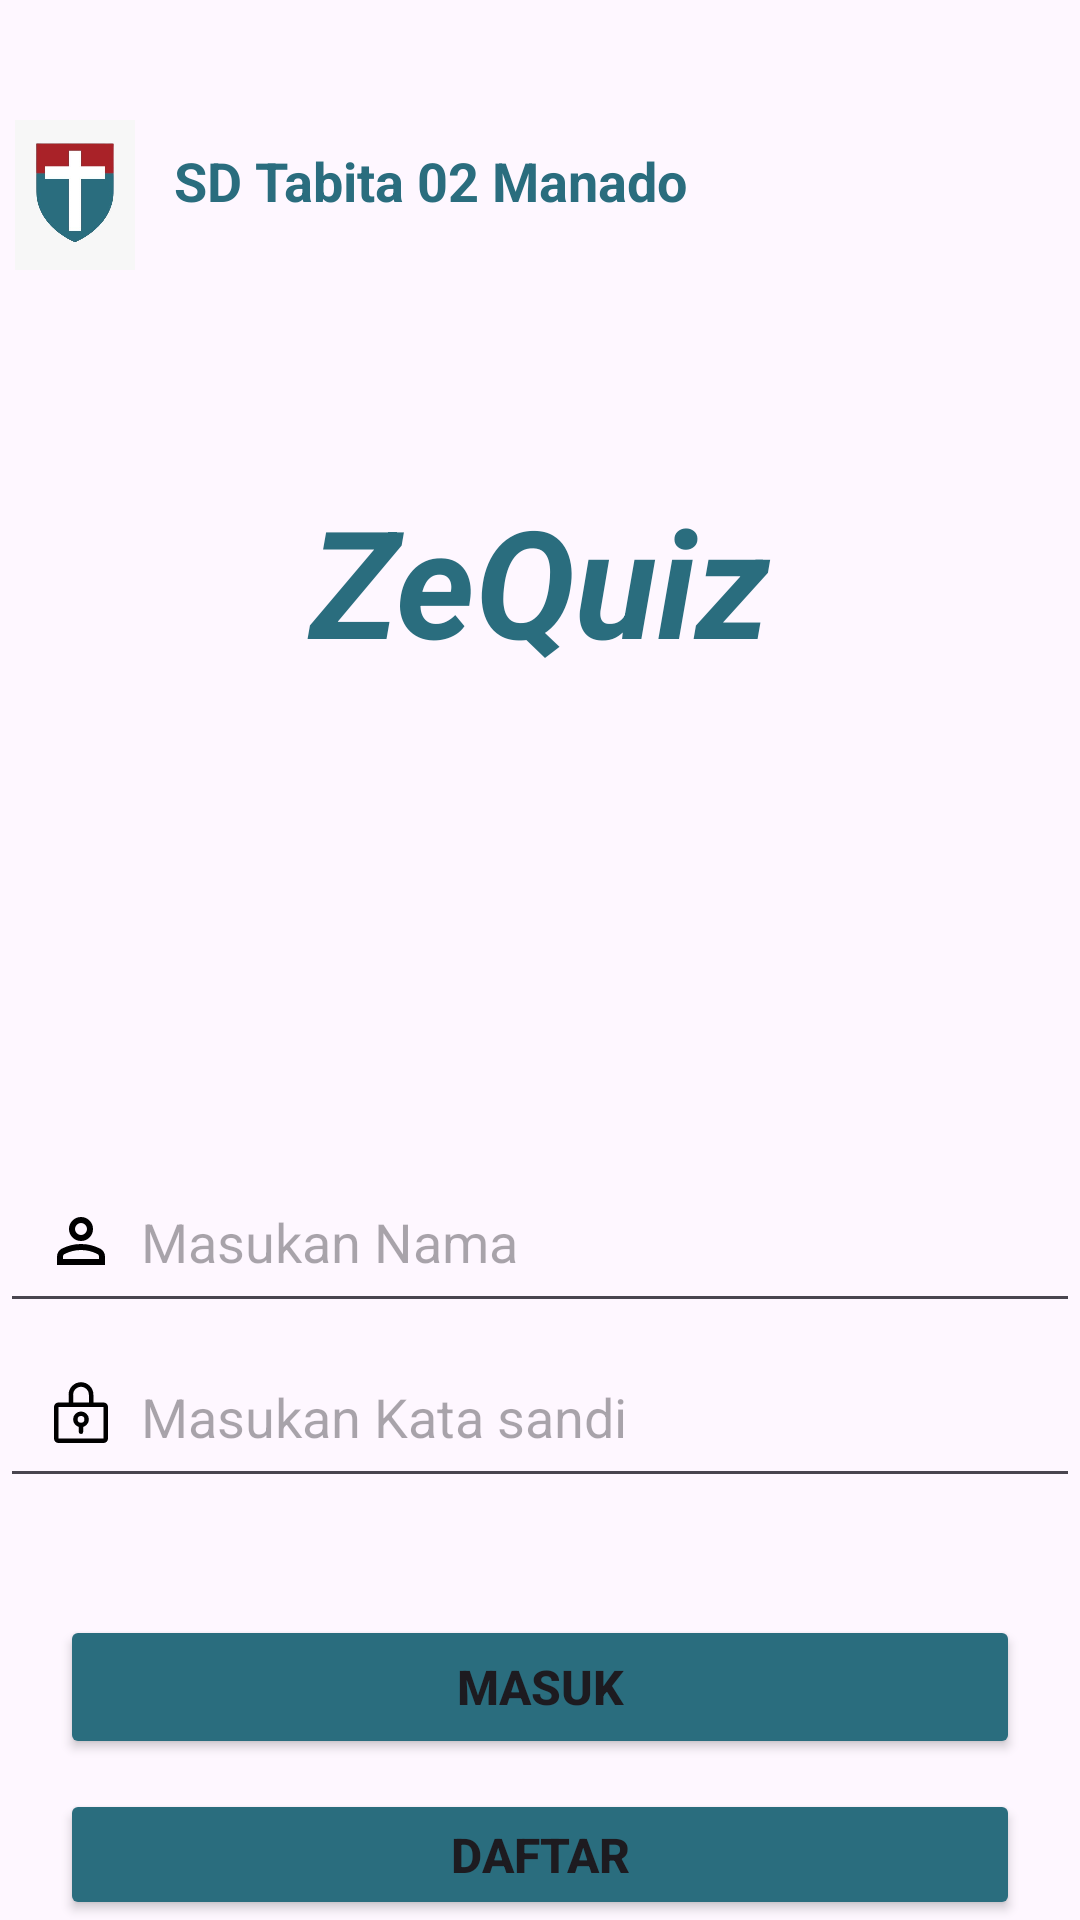

Write the Android layout XML for this screen, with the resource values it uses.
<!-- AndroidManifest.xml: application theme Theme.ZeQuiz -->
<!-- res/layout/activity_login.xml -->
<?xml version="1.0" encoding="utf-8"?>
<androidx.appcompat.widget.LinearLayoutCompat xmlns:android="http://schemas.android.com/apk/res/android"
    xmlns:app="http://schemas.android.com/apk/res-auto"
    xmlns:tools="http://schemas.android.com/tools"
    android:id="@+id/main"
    android:layout_width="match_parent"
    android:layout_height="match_parent"
    android:orientation="vertical"
    tools:context=".UI.LoginActivity">

    <androidx.appcompat.widget.LinearLayoutCompat
        android:layout_width="match_parent"
        android:layout_height="wrap_content"
        android:orientation="horizontal"
        android:layout_marginTop="40dp"
        >

        <ImageView
            android:id="@+id/gambar_logo"
            android:src="@drawable/logo"
            android:layout_width="50dp"
            android:layout_height="50dp"

            />
        <TextView
            android:layout_width="wrap_content"
            android:layout_height="wrap_content"
            android:text="@string/lokasi"
            android:textSize="18sp"
            android:textStyle="bold"
            android:textColor="@color/biru"
            android:padding="8dp"/>
    </androidx.appcompat.widget.LinearLayoutCompat>
    <TextView
        android:layout_width="match_parent"
        android:layout_height="wrap_content"
        android:text="@string/app_name"
        android:textSize="50sp"
        android:layout_margin="70dp"
        android:gravity="center"
        android:textStyle="italic|bold"
        android:textColor="@color/biru"
        />

    <EditText
        android:id="@+id/input_username"
        android:layout_width="match_parent"
        android:layout_height="wrap_content"
        android:hint="Masukan Nama"
        android:drawablePadding="8dp"
        android:drawableStart="@drawable/person"
        android:padding="15dp"
       android:layout_marginTop="90dp"
        />
    <EditText
        android:id="@+id/input_KataSandi"
        android:layout_width="match_parent"
        android:layout_height="wrap_content"
        android:hint="Masukan Kata sandi"
        android:drawablePadding="8dp"
        android:padding="15dp"
        android:drawableStart="@drawable/lock_icon"
        android:layout_marginVertical="4dp"
        />

    <Button
        android:layout_marginHorizontal="20dp"
        android:id="@+id/button_login"
        android:text="Masuk"
        android:layout_marginTop="35dp"
        android:layout_width="match_parent"
        android:layout_height="wrap_content"
        android:textSize="16sp"
        android:textStyle="bold"
        android:padding="10dp"
        android:backgroundTint="@color/biru"
        />
    <Button
        android:id="@+id/button_daftar"
        android:layout_marginTop="10dp"
        android:layout_width="match_parent"
        android:layout_height="wrap_content"
        android:text="Daftar"
        android:textSize="16sp"
        android:textStyle="bold"
        android:padding="10dp"
        android:layout_marginHorizontal="20dp"
        android:backgroundTint="@color/biru"
        />

</androidx.appcompat.widget.LinearLayoutCompat>
<!-- resources referenced by this layout -->
<resources>
  <color name="biru">#2A6D7E</color>
  <!-- drawable lock_icon (drawable) -->
  <vector xmlns:android="http://schemas.android.com/apk/res/android"
      android:width="24dp"
      android:height="24dp"
      android:viewportWidth="256"
      android:viewportHeight="256">
      <path
          android:pathData="M128,140m-20,0a20,20 0,1 1,40 0a20,20 0,1 1,-40 0"
          android:strokeLineJoin="round"
          android:strokeWidth="16"
          android:fillColor="#00000000"
          android:strokeColor="#000"
          android:strokeLineCap="round"/>
      <path
          android:pathData="M128,160L128,184"
          android:strokeLineJoin="round"
          android:strokeWidth="16"
          android:fillColor="#00000000"
          android:strokeColor="#000"
          android:strokeLineCap="round"/>
      <path
          android:pathData="M48,88L208,88A8,8 0,0 1,216 96L216,208A8,8 0,0 1,208 216L48,216A8,8 0,0 1,40 208L40,96A8,8 0,0 1,48 88z"
          android:strokeLineJoin="round"
          android:strokeWidth="16"
          android:fillColor="#00000000"
          android:strokeColor="#000"
          android:strokeLineCap="round"/>
      <path
          android:pathData="M92,88V52a36,36 0,0 1,72 0V88"
          android:strokeLineJoin="round"
          android:strokeWidth="16"
          android:fillColor="#00000000"
          android:strokeColor="#000"
          android:strokeLineCap="round"/>
  </vector>
  <!-- drawable logo: jpg bitmap (drawable, 10671 bytes) -->
  <!-- drawable person: png bitmap (drawable, 1602 bytes) -->
  <string name="app_name">ZeQuiz</string>
  <string name="lokasi" translatable="false">SD Tabita 02 Manado</string>
  <style name="Theme.ZeQuiz" parent="Base.Theme.ZeQuiz" />
  <style name="Base.Theme.ZeQuiz" parent="Theme.Material3.DayNight.NoActionBar">
          
          
      </style>
</resources>
